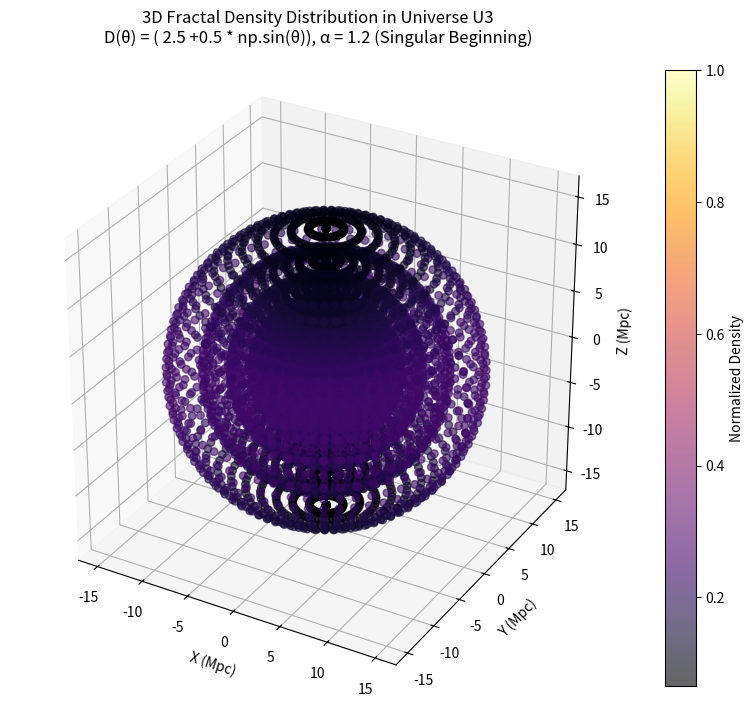
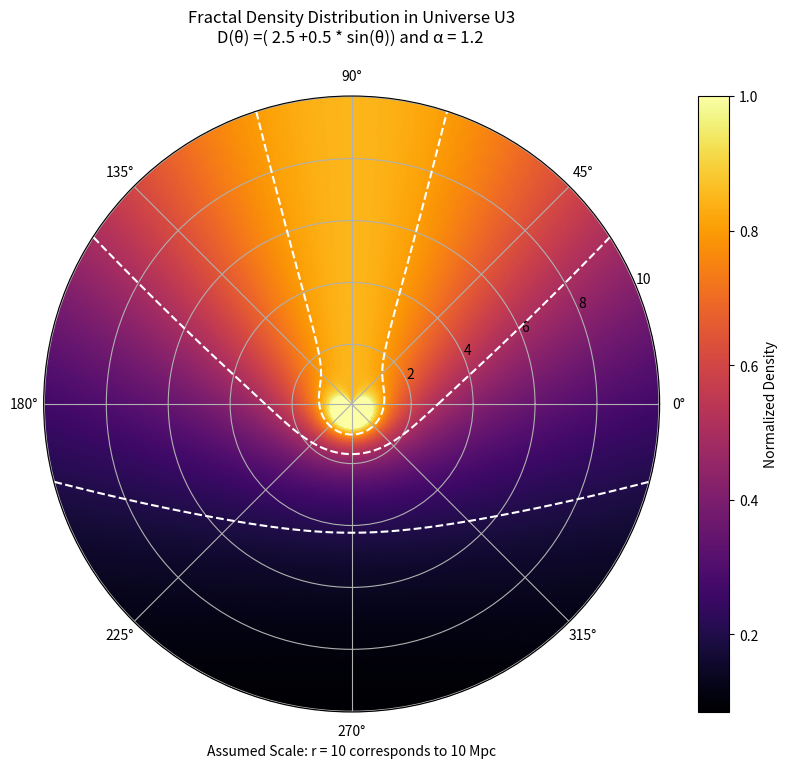

Python code for these plots, in order:
#!/usr/bin/env python
# coding: utf-8

# In[1]:


import numpy as np
import matplotlib.pyplot as plt
from mpl_toolkits.mplot3d import Axes3D
import matplotlib.cm as cm

# Define the fractal dimension as a function of theta
def fractal_dimension(theta):
    return (2.5 +0.5 * np.sin(theta))

# Define the density profile: rho(r, theta, phi) = r^(D(theta, phi) - 3)
def density(r, theta):
    D = fractal_dimension(theta)
    return np.power(r, D - 3)

# Parameters for the 3D visualization
r_max = 15  # Maximum radius (arbitrary units, assumed 5 Mpc)
r = np.logspace(-2, np.log10(r_max), 30)  # Logarithmic radial grid, start from 0.01
theta = np.linspace(0, np.pi, 30)  # Polar angle (0 to pi)
phi = np.linspace(0, 2 * np.pi, 60)  # Azimuthal angle (0 to 2pi)
R, Theta, Phi = np.meshgrid(r, theta, phi, indexing='ij')

# Compute density
Rho = density(R, Theta)

# Normalize density for visualization, handle infinities and NaNs
Rho = np.nan_to_num(Rho, nan=0.0, posinf=0.0, neginf=0.0)  # Replace inf and nan with 0
Rho = np.clip(Rho, 0, np.percentile(Rho[np.isfinite(Rho)], 95))  # Cap at 95th percentile
Rho = Rho / np.max(Rho[Rho > 0])  # Normalize to [0, 1], avoid division by zero

# Convert spherical to Cartesian coordinates for 3D plotting
X = R * np.sin(Theta) * np.cos(Phi)
Y = R * np.sin(Theta) * np.sin(Phi)
Z = R * np.cos(Theta)

# Flatten arrays for scatter plot
X = X.flatten()
Y = Y.flatten()
Z = Z.flatten()
Rho = Rho.flatten()

# Create a 3D scatter plot
fig = plt.figure(figsize=(10, 8))
ax = fig.add_subplot(111, projection='3d')

# Scatter plot with density as color and alpha
sc = ax.scatter(X, Y, Z, c=Rho, cmap=cm.inferno, alpha=0.6, s=30)

# Add a colorbar
plt.colorbar(sc, ax=ax, label='Normalized Density')

# Set labels and title
ax.set_xlabel('X (Mpc)')
ax.set_ylabel('Y (Mpc)')
ax.set_zlabel('Z (Mpc)')
ax.set_title('3D Fractal Density Distribution in Universe U3\nD(θ) = ( 2.5 +0.5 * np.sin(θ)), α = 1.2 (Singular Beginning)', pad=20)

# Set equal aspect ratio (approximate)
ax.set_box_aspect([1, 1, 1])

# Save the plot
plt.savefig('u3_fractal_density_3d_alpha_1.2.png')


# In[2]:


import numpy as np
import matplotlib.pyplot as plt
import matplotlib.cm as cm

# Define the fractal dimension as a function of theta
def fractal_dimension(theta):
    return (2.5 +0.5 * np.sin(theta) )
# Define the density profile: rho(r, theta) = r^(D(theta) - 3)
def density(r, theta):
    D = fractal_dimension(theta)
    return np.power(r, D - 3)

# Parameters for the visualization
r_max = 10  # Maximum radius in arbitrary units (assumed as 10 Mpc for context)
r = np.linspace(0.1, r_max, 200)  # Higher resolution, avoid r=0
theta = np.linspace(0, 2 * np.pi, 720)  # Higher resolution
R, Theta = np.meshgrid(r, theta)

# Compute density for each (r, theta)
Rho = density(R, Theta)

# Normalize density for visualization
Rho = np.clip(Rho, 0, np.percentile(Rho, 95))  # Cap at 95th percentile, ensure non-negative
Rho = Rho / np.max(Rho)  # Normalize to [0, 1]

# Create a polar plot
fig = plt.figure(figsize=(10, 8))
ax = fig.add_subplot(111, projection='polar')
c = ax.pcolormesh(Theta, R, Rho, cmap=cm.inferno, shading='auto')
plt.colorbar(c, ax=ax, label='Normalized Density')
ax.contour(Theta, R, Rho, levels=[0.2, 0.5, 0.8], colors='white', linestyles='dashed')
ax.set_title('Fractal Density Distribution in Universe U3\nD(θ) =( 2.5 +0.5 * sin(θ)) and α = 1.2 ' , pad=20)
ax.set_xlabel('Assumed Scale: r = 10 corresponds to 10 Mpc')
ax.grid(True)

# Save the plot
plt.savefig('u3_fractal_density_improved.png')


# In[ ]:




